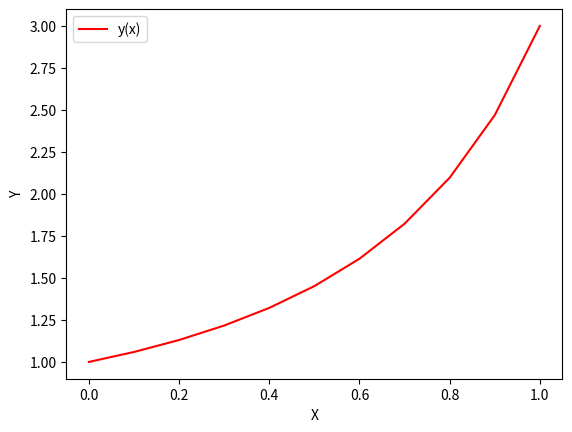

The matplotlib source for this figure:
import numpy as np
from matplotlib import pyplot as plt

x1 = 0
y1 = 1
x2 = 1
y2 = 3

N = 10
h = (x2 - x1) / N
x = np.linspace(x1, x2, N + 1)

def start_y(x):
    return x ** 2 + x + 1

y = [start_y(xp) for xp in x]

def jakobi_matrix(y):
    n = len(y)
    res = np.zeros((n, n))
    res[0][0] = 1
    for i in range(1, n - 1):
            res[i][i - 1] = 1 / h ** 2
            res[i][i] = -2 / h ** 2 - 3 * y[i] ** 2
            res[i][i + 1] = 1 / h ** 2
    res[n - 1][n - 1] = 1
    return res

def func(n):
    n = int(n)
    if n == 0:
        def count(*y):
            return y[0] - y1
    elif n == N:
        def count(*y):
            return y[n] - y2
    else:
        def count(*y):
            return (y[n - 1] + -2 * y[n] + y[n + 1]) / h ** 2 - y[n] ** 3 - x[n]**2
    return count
def create_triangle_matrix(data, n):
    for k in range(n):
        for i in range(k + 1, n):
            coeff = -(data[i][k] / data[k][k])
            for j in range(k, n + 1):
                data[i][j] += coeff * data[k][j]
    return data

def Gauss(data):
    n = len(data)
    triangle_data = create_triangle_matrix(data, n)

    result = np.zeros(n)
    for i in range(n - 1, -1, -1):
        for j in range(n - 1, i, -1):
            data[i][n] -= result[j] * data[i][j]
        result[i] = data[i][n] / data[i][i]
    return result

def newton(jakobi_matrix, func, coord, max_iteration, eps):
    def f(x):
        return [f(*x) for f in func]
    coord_tmp = coord
    n = 1
    while True:
        J = jakobi_matrix(coord_tmp)
        b = [-f_val for f_val in f(coord_tmp)]
        
        J = np.column_stack((J, b))
        dx = Gauss(J) 
        xnext = [coord_tmp[i] + dx[i] for i in range(len(coord_tmp))]
        if np.sqrt(sum([x ** 2 for x in dx])) < eps or n == max_iteration:
            return xnext, n
        coord_tmp = xnext
        n += 1
funcs = [func(i) for i in range(N + 1)]

res, i = newton(jakobi_matrix, funcs, y, 30, 1e-8)
# print("Решение уравнения:", res)

plt.figure("График функции")
plt.ylabel("Y")
plt.xlabel("X")

plt.plot(x, res, 'r', label="y(x)")

plt.legend()
plt.show()